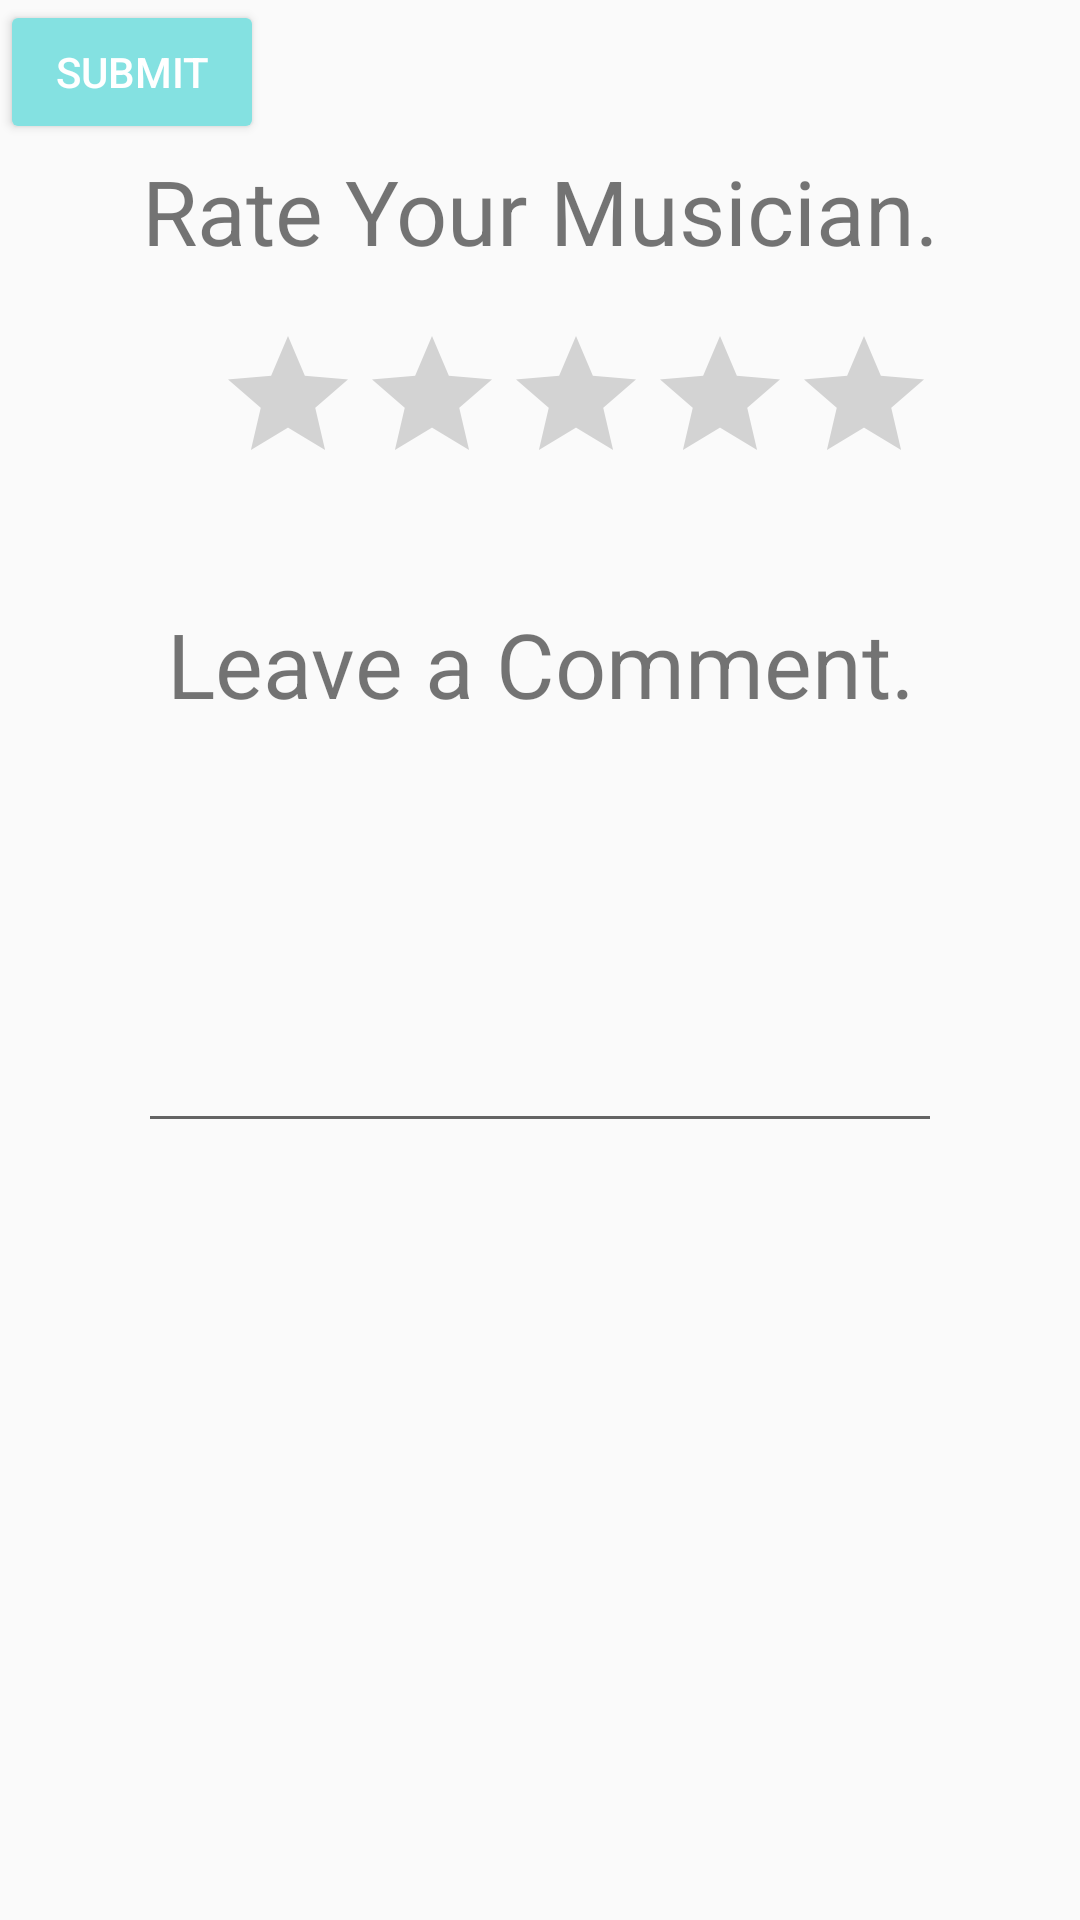

Produce the Android XML layout that renders to this screen, including the resource entries it uses.
<!-- AndroidManifest.xml: application theme AppTheme -->
<!-- res/layout/activity_musician_review.xml -->
<?xml version="1.0" encoding="utf-8"?>
<android.support.constraint.ConstraintLayout xmlns:android="http://schemas.android.com/apk/res/android"
    xmlns:app="http://schemas.android.com/apk/res-auto"
    xmlns:tools="http://schemas.android.com/tools"
    android:layout_width="match_parent"
    android:layout_height="match_parent">

    <Button
        android:id="@+id/musicianreviewsubmit"
        style="@style/Widget.AppCompat.Button.Colored"
        android:layout_width="wrap_content"
        android:layout_height="wrap_content"
        android:text="Submit"
        tools:layout_editor_absoluteX="147dp"
        tools:layout_editor_absoluteY="406dp" />

    <RatingBar
        android:id="@+id/musicianratingBar"
        android:layout_width="wrap_content"
        android:layout_height="wrap_content"
        android:layout_marginLeft="72dp"
        android:layout_marginRight="8dp"
        android:layout_marginTop="108dp"
        app:layout_constraintHorizontal_bias="0.0"
        app:layout_constraintLeft_toLeftOf="parent"
        app:layout_constraintRight_toRightOf="parent"
        app:layout_constraintTop_toTopOf="parent" />

    <TextView
        android:id="@+id/textView"
        android:layout_width="274dp"
        android:layout_height="58dp"
        android:layout_marginLeft="8dp"
        android:layout_marginRight="8dp"
        android:text="Rate Your Musician."
        android:textAlignment="center"
        android:textSize="30sp"
        app:layout_constraintLeft_toLeftOf="parent"
        app:layout_constraintRight_toRightOf="parent"
        app:layout_constraintTop_toTopOf="parent"
        android:layout_marginTop="50dp" />

    <TextView
        android:id="@+id/textView2"
        android:layout_width="268dp"
        android:layout_height="54dp"
        android:layout_marginLeft="8dp"
        android:layout_marginRight="8dp"
        android:layout_marginTop="201dp"
        android:text="Leave a Comment."
        android:textAlignment="center"
        android:textSize="30sp"
        app:layout_constraintLeft_toLeftOf="parent"
        app:layout_constraintRight_toRightOf="parent"
        app:layout_constraintTop_toTopOf="parent" />

    <EditText
        android:id="@+id/muscianreviewTextbox"
        android:layout_width="268dp"
        android:layout_height="126dp"
        android:ems="10"
        android:inputType="textMultiLine"
        app:layout_constraintTop_toTopOf="parent"
        android:layout_marginTop="255dp"
        android:layout_marginRight="8dp"
        app:layout_constraintRight_toRightOf="parent"
        android:layout_marginLeft="8dp"
        app:layout_constraintLeft_toLeftOf="parent" />
</android.support.constraint.ConstraintLayout>
<!-- resources referenced by this layout -->
<resources>
  <style name="AppTheme" parent="Theme.AppCompat.Light.DarkActionBar">
          
          <item name="colorPrimary">@color/colorPrimary</item>
          <item name="colorPrimaryDark">@color/colorPrimaryDark</item>
          <item name="colorAccent">@color/colorAccent</item>
          <item name="android:textColorPrimary">@color/primary_text_material_light</item>
          <item name="android:statusBarColor">@color/colorPrimary</item>
      </style>
  <color name="colorPrimary">#232323</color>
  <color name="colorPrimaryDark">#070707</color>
  <color name="colorAccent">#84e1e1</color>
  <color name="primary_text_material_light">#8c8c8c</color>
</resources>
